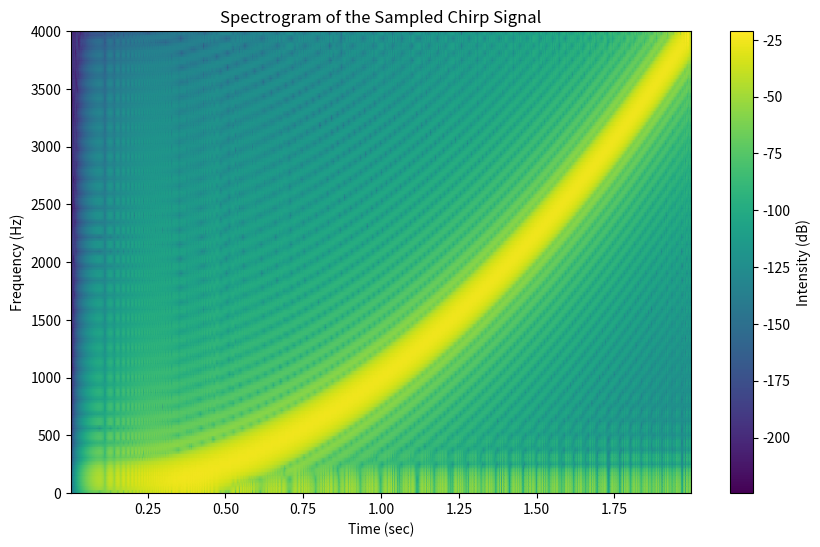

Source code (Python):
import numpy as np
import scipy.signal as signal
import matplotlib.pyplot as plt
from scipy.io import wavfile

# Define the sampling frequency as 8000 samples per second.
Fs = 8000

# Create the time vector from 0 to 2 seconds.
t = np.arange(0, 2, 1/Fs)

# Set the constant k1 to 1000 as specified in the assignment.
k1 = 1000

# Implement the sampled signal.
# The formula calculates the cosine of 2 times pi times one third of k1 times t cubed.
x = np.cos(2 * np.pi * ((1/3) * k1 * t**3))

# Ensure that the data type of my vector x is float32.
x = x.astype(np.float32)

# Scale the float32 array to a 16-bit integer format for better compatibility with WAV.
x_scaled = np.int16(x * 32767)

# Save the array as a wav file named 'chirp_signal.wav'.
wavfile.write('chirp_signal.wav', Fs, x_scaled)

# R1.a) Comment on the relationship between what is heard and the signal that was created.
# When listening to the signal, one can hear a sound whose pitch increases rapidly over time.
# This makes perfect sense because the mathematical equation used defines a chirp whose instantaneous 
# frequency increases quadratically with time.

# R1.b) Spectrogram computation and display.
# Set the window size N to 64.
N = 64

# Generate a Hanning window of size N.
window = signal.windows.hann(N)

# Calculate the overlap to be exactly 3 times N divided by 4.
noverlap = int(3 * (N / 4))

# Setthe FFT length to be 4 times N.
nfft = 4 * N

# Compute the spectrogram using the parameters defined above.
frequencies, times, Sxx = signal.spectrogram(x, fs=Fs, window=window, nperseg=N, noverlap=noverlap, nfft=nfft)

# Create a plot figure for the spectrogram.
plt.figure(figsize=(10, 6))

# Plot the magnitude of the spectrogram in decibels using a colormesh.
plt.pcolormesh(times, frequencies, 10 * np.log10(Sxx), shading='gouraud')

# Add appropriate labels to the axes.
plt.ylabel('Frequency (Hz)')
plt.xlabel('Time (sec)')

# Add a descriptive title to the plot.
plt.title('Spectrogram of the Sampled Chirp Signal')

# Add a color bar to indicate the intensity in decibels.
plt.colorbar(label='Intensity (dB)')

# Display the generated plot on the screen.
plt.show()

# R1.c) Comment on the relationship between the spectrogram and the sound heard.
# By looking at the spectrogram, one can visually track a distinct curve that bends upwards toward higher frequencies.
# This upward visual curve perfectly matches the increasingly high-pitched sweeping sound that is heard when one playes the audio.